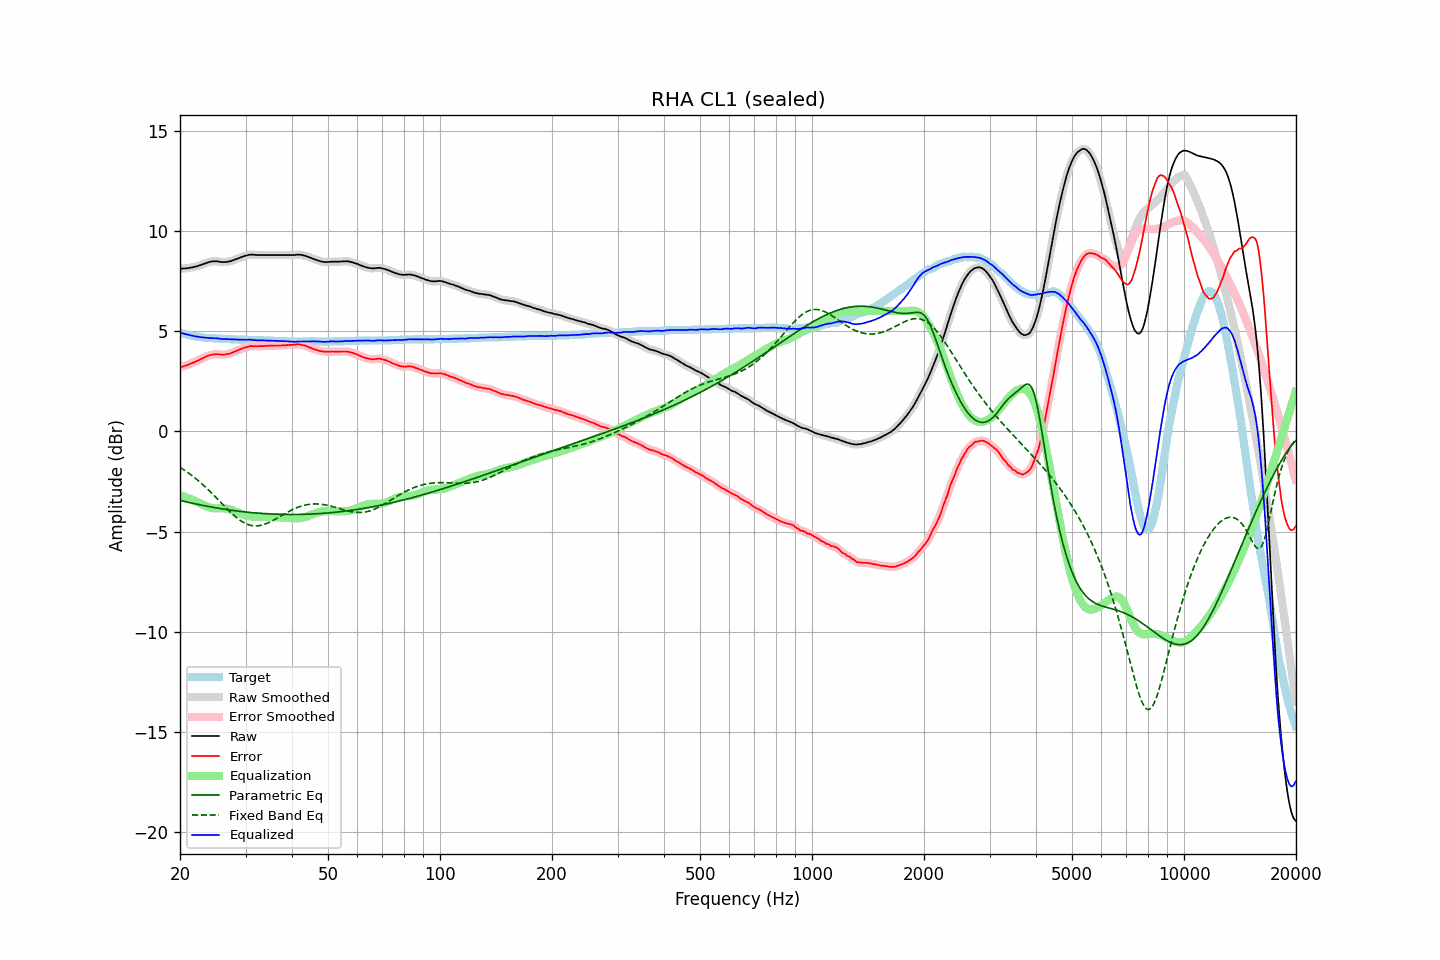

The data file committed next to this chart (first rows):
frequency, raw, error, smoothed, error_smoothed, equalization, parametric_eq, fixed_band_eq, equalized_raw, equalized_smoothed, target
20.00, 8.12, 3.18, 8.12, 3.19, -3.19, -3.44, -1.80, 4.93, 4.93, 4.93
20.20, 8.12, 3.21, 8.12, 3.21, -3.21, -3.46, -1.85, 4.90, 4.91, 4.90
20.40, 8.13, 3.24, 8.12, 3.24, -3.24, -3.48, -1.90, 4.89, 4.88, 4.88
20.61, 8.13, 3.26, 8.13, 3.27, -3.27, -3.50, -1.95, 4.86, 4.86, 4.86
20.81, 8.14, 3.29, 8.14, 3.29, -3.30, -3.52, -2.00, 4.84, 4.84, 4.84
21.02, 8.15, 3.32, 8.15, 3.32, -3.33, -3.54, -2.06, 4.82, 4.82, 4.82
21.23, 8.16, 3.35, 8.16, 3.36, -3.36, -3.55, -2.12, 4.80, 4.80, 4.80
21.44, 8.18, 3.39, 8.17, 3.39, -3.39, -3.57, -2.18, 4.79, 4.78, 4.78
21.66, 8.19, 3.42, 8.19, 3.42, -3.42, -3.59, -2.24, 4.76, 4.77, 4.76
21.87, 8.21, 3.45, 8.21, 3.46, -3.46, -3.61, -2.30, 4.75, 4.75, 4.75
22.09, 8.23, 3.49, 8.22, 3.49, -3.49, -3.62, -2.37, 4.73, 4.73, 4.73
22.31, 8.25, 3.52, 8.25, 3.53, -3.53, -3.64, -2.43, 4.72, 4.72, 4.72
22.54, 8.28, 3.56, 8.28, 3.56, -3.57, -3.66, -2.50, 4.71, 4.71, 4.71
22.76, 8.31, 3.60, 8.31, 3.60, -3.61, -3.67, -2.57, 4.70, 4.70, 4.70
22.99, 8.34, 3.64, 8.34, 3.64, -3.65, -3.69, -2.64, 4.69, 4.69, 4.69
23.22, 8.37, 3.68, 8.37, 3.69, -3.69, -3.70, -2.72, 4.68, 4.68, 4.68
23.45, 8.40, 3.72, 8.40, 3.72, -3.72, -3.72, -2.79, 4.67, 4.67, 4.67
23.69, 8.43, 3.76, 8.42, 3.76, -3.76, -3.74, -2.87, 4.67, 4.67, 4.66
23.92, 8.45, 3.78, 8.45, 3.79, -3.78, -3.75, -2.94, 4.66, 4.66, 4.66
24.16, 8.47, 3.81, 8.47, 3.81, -3.81, -3.77, -3.02, 4.66, 4.66, 4.65
24.40, 8.48, 3.82, 8.48, 3.83, -3.83, -3.78, -3.10, 4.65, 4.65, 4.65
24.65, 8.49, 3.84, 8.49, 3.84, -3.84, -3.79, -3.18, 4.65, 4.65, 4.64
24.89, 8.49, 3.84, 8.49, 3.85, -3.84, -3.81, -3.26, 4.65, 4.65, 4.64
25.14, 8.49, 3.85, 8.48, 3.85, -3.84, -3.82, -3.35, 4.64, 4.64, 4.63
25.39, 8.48, 3.84, 8.47, 3.84, -3.84, -3.84, -3.43, 4.64, 4.63, 4.63
25.65, 8.46, 3.83, 8.46, 3.84, -3.84, -3.85, -3.51, 4.62, 4.62, 4.62
25.91, 8.45, 3.82, 8.45, 3.83, -3.84, -3.86, -3.59, 4.61, 4.61, 4.62
26.16, 8.45, 3.83, 8.44, 3.83, -3.84, -3.87, -3.68, 4.61, 4.61, 4.61
26.43, 8.45, 3.83, 8.45, 3.84, -3.84, -3.89, -3.76, 4.60, 4.60, 4.61
26.69, 8.46, 3.85, 8.46, 3.85, -3.85, -3.90, -3.84, 4.60, 4.60, 4.60
26.96, 8.47, 3.86, 8.47, 3.86, -3.87, -3.91, -3.92, 4.60, 4.60, 4.60
27.23, 8.49, 3.88, 8.49, 3.89, -3.89, -3.92, -4.00, 4.60, 4.59, 4.60
27.50, 8.51, 3.91, 8.51, 3.91, -3.92, -3.93, -4.08, 4.59, 4.59, 4.59
27.77, 8.54, 3.94, 8.54, 3.95, -3.95, -3.95, -4.15, 4.59, 4.59, 4.59
28.05, 8.57, 3.98, 8.57, 3.98, -3.98, -3.96, -4.22, 4.59, 4.59, 4.58
28.33, 8.60, 4.01, 8.60, 4.01, -4.01, -3.97, -4.29, 4.58, 4.58, 4.58
28.62, 8.63, 4.04, 8.63, 4.05, -4.05, -3.98, -4.35, 4.58, 4.58, 4.58
28.90, 8.66, 4.08, 8.66, 4.08, -4.08, -3.99, -4.41, 4.58, 4.58, 4.57
29.19, 8.69, 4.11, 8.69, 4.11, -4.11, -4.00, -4.47, 4.57, 4.57, 4.57
29.48, 8.72, 4.14, 8.72, 4.15, -4.14, -4.01, -4.52, 4.57, 4.57, 4.57
29.78, 8.75, 4.17, 8.74, 4.17, -4.17, -4.01, -4.56, 4.57, 4.57, 4.57
30.08, 8.77, 4.19, 8.77, 4.20, -4.20, -4.02, -4.60, 4.57, 4.57, 4.57
30.38, 8.79, 4.21, 8.79, 4.22, -4.22, -4.03, -4.64, 4.57, 4.57, 4.57
30.68, 8.81, 4.24, 8.80, 4.24, -4.23, -4.04, -4.66, 4.58, 4.57, 4.56
30.99, 8.82, 4.25, 8.81, 4.25, -4.24, -4.05, -4.69, 4.57, 4.57, 4.56
31.30, 8.82, 4.25, 8.82, 4.25, -4.25, -4.05, -4.70, 4.57, 4.57, 4.56
31.61, 8.81, 4.24, 8.81, 4.25, -4.25, -4.06, -4.71, 4.55, 4.56, 4.56
31.93, 8.81, 4.25, 8.80, 4.25, -4.25, -4.07, -4.72, 4.55, 4.55, 4.55
32.24, 8.80, 4.24, 8.80, 4.25, -4.25, -4.08, -4.71, 4.54, 4.54, 4.55
32.57, 8.80, 4.25, 8.80, 4.25, -4.25, -4.08, -4.71, 4.54, 4.54, 4.54
32.89, 8.80, 4.25, 8.80, 4.25, -4.25, -4.09, -4.69, 4.54, 4.54, 4.54
33.22, 8.80, 4.25, 8.80, 4.26, -4.26, -4.09, -4.67, 4.54, 4.54, 4.54
33.55, 8.80, 4.25, 8.80, 4.26, -4.26, -4.10, -4.65, 4.54, 4.54, 4.54
33.89, 8.80, 4.26, 8.80, 4.26, -4.26, -4.10, -4.62, 4.53, 4.53, 4.53
34.23, 8.80, 4.26, 8.80, 4.27, -4.27, -4.11, -4.59, 4.53, 4.53, 4.53
34.57, 8.80, 4.27, 8.80, 4.27, -4.27, -4.11, -4.56, 4.53, 4.53, 4.52
34.92, 8.80, 4.27, 8.80, 4.27, -4.27, -4.12, -4.52, 4.52, 4.52, 4.52
35.27, 8.80, 4.27, 8.80, 4.28, -4.28, -4.12, -4.48, 4.52, 4.52, 4.52
35.62, 8.80, 4.27, 8.80, 4.28, -4.28, -4.13, -4.44, 4.52, 4.52, 4.52
35.97, 8.80, 4.28, 8.80, 4.28, -4.28, -4.13, -4.39, 4.52, 4.52, 4.51
... 635 more rows
